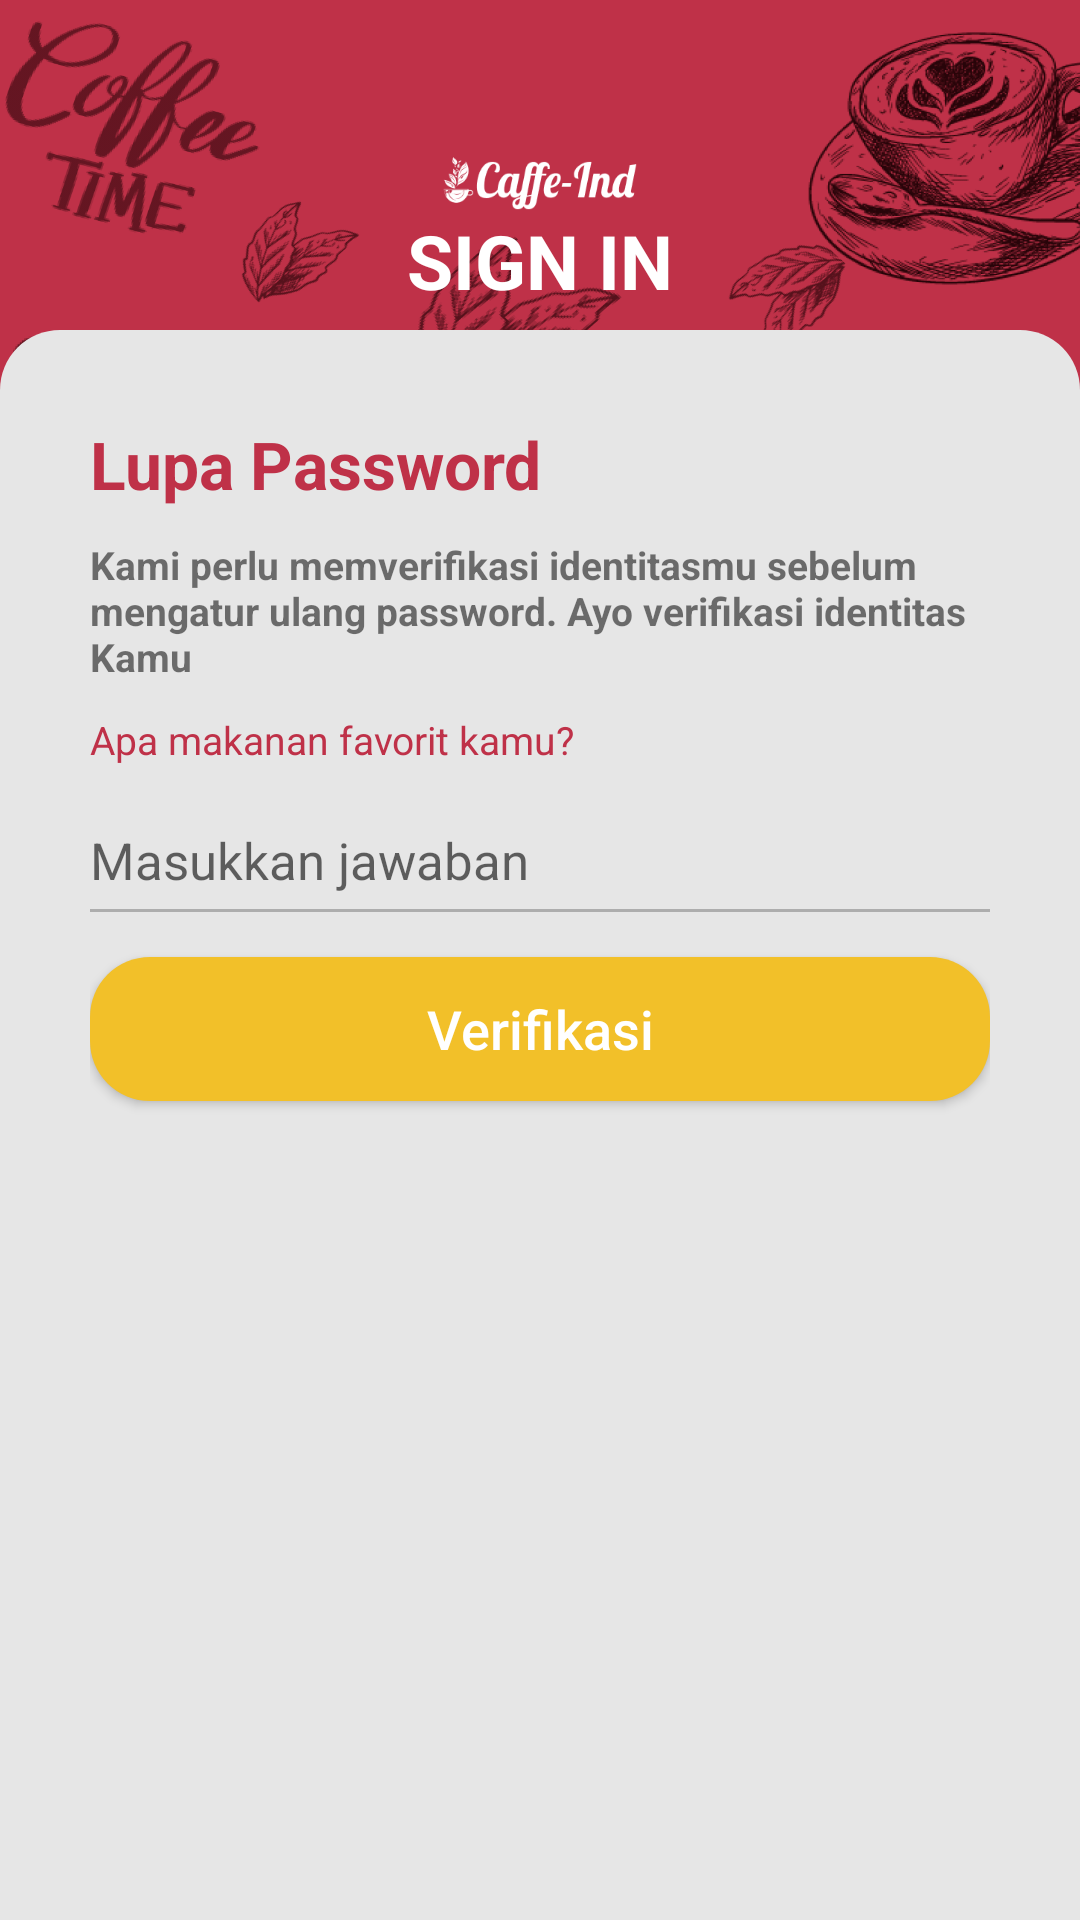

The Android layout XML behind this screen, and the referenced resources:
<!-- AndroidManifest.xml: application theme Theme.AIRIN -->
<!-- res/layout/activity_verifikasi_identitas_lupa_password.xml -->
<?xml version="1.0" encoding="utf-8"?>
<LinearLayout xmlns:android="http://schemas.android.com/apk/res/android"
    xmlns:app="http://schemas.android.com/apk/res-auto"
    xmlns:tools="http://schemas.android.com/tools"
    android:layout_width="match_parent"
    android:layout_height="match_parent"
    tools:context=".VerifikasiIdentitasLupaPassword"
    android:background="@color/primary"
    android:orientation="vertical">
    <RelativeLayout
        android:layout_width="match_parent"
        android:layout_height="match_parent"
        android:background="@drawable/watermark_signin">
        <LinearLayout
            android:layout_marginTop="50dp"
            android:layout_width="match_parent"
            android:layout_height="wrap_content"
            android:orientation="vertical">
            <ImageView
                android:layout_gravity="center"
                android:layout_width="65dp"
                android:layout_height="20dp"
                android:background="@drawable/caffeindwhite"/>
            <TextView
                android:layout_width="match_parent"
                android:layout_height="wrap_content"
                android:text="SIGN IN"
                android:textColor="#FFFFFF"
                android:textSize="25dp"
                android:textStyle="bold"
                android:layout_gravity="center"
                android:gravity="center"/>
        </LinearLayout>

        <ImageView
            android:layout_width="match_parent"
            android:layout_height="500dp"
            android:src="@drawable/signin_man"/>

        <LinearLayout
            android:padding="30dp"
            android:layout_width="match_parent"
            android:layout_height="530dp"
            android:background="@drawable/background"
            android:orientation="vertical"
            android:layout_alignParentBottom="true">

            <TextView
                android:layout_width="match_parent"
                android:layout_height="wrap_content"
                android:text="Lupa Password"
                android:textColor="#BF3148"
                android:textStyle="bold"
                android:textSize="22dp">
            </TextView>
            <TextView
                android:layout_marginTop="10dp"
                android:layout_width="match_parent"
                android:layout_height="wrap_content"
                android:text="Kami perlu memverifikasi identitasmu sebelum mengatur ulang password. Ayo verifikasi identitas Kamu"
                android:textStyle="bold"
                android:textSize="13dp">
            </TextView>
            <TextView
                android:layout_marginTop="10dp"
                android:layout_width="match_parent"
                android:layout_height="wrap_content"
                android:text="Apa makanan favorit kamu?"
                android:textSize="13dp"
                android:textColor="@color/primary">
            </TextView>

            <LinearLayout
                android:layout_marginTop="20dp"
                android:layout_width="match_parent"
                android:layout_height="wrap_content"
                android:orientation="horizontal">
                <EditText
                    android:layout_width="wrap_content"
                    android:layout_height="wrap_content"
                    android:hint="Masukkan jawaban"
                    android:textSize="17dp"
                    android:layout_weight="1"
                    android:background="#E6E6E6"/>
            </LinearLayout>
            <View
                android:layout_marginTop="5dp"
                android:layout_width="match_parent"
                android:layout_height="1dp"
                android:background="#40000000" />

            <Button
                android:id="@+id/btnsignin"
                android:layout_width="match_parent"
                android:layout_height="wrap_content"
                android:layout_marginTop="15dp"
                android:background="@drawable/background1"
                android:backgroundTint="#F2C029"
                android:textSize="18dp"
                android:text="Verifikasi"
                android:textAllCaps="false"
                android:textColor="@color/white">
            </Button>
        </LinearLayout>
    </RelativeLayout>
</LinearLayout>
<!-- resources referenced by this layout -->
<resources>
  <color name="primary">#BF3148</color>
  <color name="white">#FFFFFFFF</color>
  <!-- drawable background (drawable) -->
  <?xml version="1.0" encoding="utf-8"?>
  <shape xmlns:android="http://schemas.android.com/apk/res/android">
      <solid android:color="@color/background"/>
      <corners android:topLeftRadius="20dp"
          android:topRightRadius="20dp"/>
  </shape>
  <!-- drawable background1 (drawable) -->
  <?xml version="1.0" encoding="utf-8"?>
  <shape android:shape="rectangle" xmlns:android="http://schemas.android.com/apk/res/android">
      <solid android:color="#FFFFFF"/>
      <corners android:radius="20dp"/>
  
  </shape>
  <!-- drawable caffeindwhite: png bitmap (drawable, 5758 bytes) -->
  <!-- drawable signin_man: png bitmap (drawable, 356864 bytes) -->
  <!-- drawable watermark_signin: png bitmap (drawable, 966638 bytes) -->
  <style name="Theme.AIRIN" parent="Theme.AppCompat.DayNight.NoActionBar">
          
          <item name="colorPrimary">@color/purple_500</item>
          <item name="colorPrimaryVariant">@color/purple_700</item>
          <item name="colorOnPrimary">@color/white</item>
          
          <item name="colorSecondary">@color/teal_200</item>
          <item name="colorSecondaryVariant">@color/teal_700</item>
          <item name="colorOnSecondary">@color/black</item>
          
          <item name="android:statusBarColor">?attr/colorPrimaryVariant</item>
          
      </style>
  <color name="background">#E6E6E6</color>
  <color name="purple_500">#FF6200EE</color>
  <color name="purple_700">#FF3700B3</color>
  <color name="teal_200">#FF03DAC5</color>
  <color name="teal_700">#FF018786</color>
  <color name="black">#FF000000</color>
</resources>
